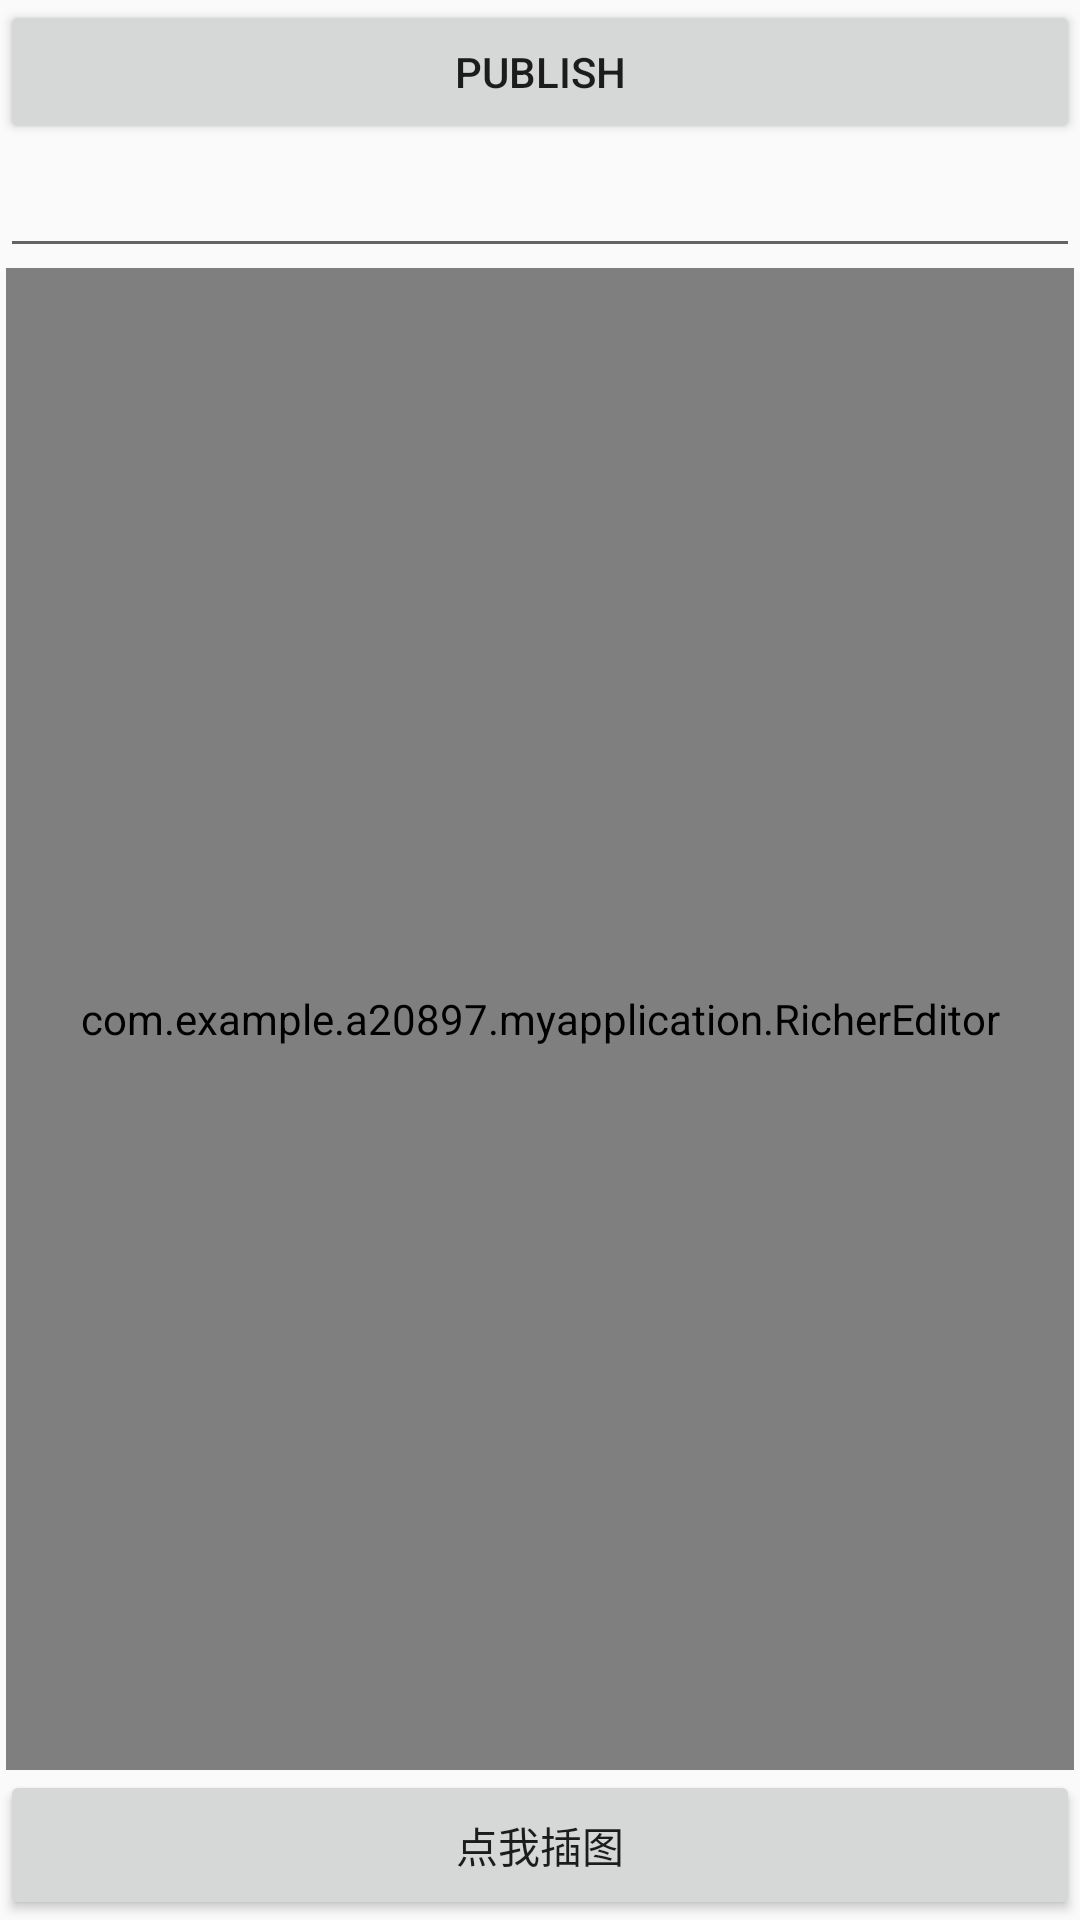

Android layout source for this screen:
<!-- AndroidManifest.xml: application theme AppTheme -->
<!-- res/layout/wrireblog_layout.xml -->
<?xml version="1.0" encoding="utf-8"?>
<LinearLayout xmlns:android="http://schemas.android.com/apk/res/android"
    android:orientation="vertical" android:layout_width="match_parent"
    android:layout_height="match_parent">
    <ProgressBar
        android:id="@+id/write_progress"
        style="?android:attr/progressBarStyleLarge"
        android:layout_width="wrap_content"
        android:layout_height="wrap_content"
        android:layout_marginBottom="8dp"
        android:layout_gravity="center_horizontal"
        android:visibility="gone" />

    <LinearLayout
        android:id="@+id/write_layout"
        android:layout_width="match_parent"
        android:layout_height="match_parent"
        android:orientation="vertical">
        <Button
            android:id="@+id/btnPublish"
            android:layout_width="match_parent"
            android:layout_height="wrap_content"
            android:text="Publish" />

        <EditText
            android:id="@+id/title"
            android:layout_width="match_parent"
            android:layout_height="wrap_content" />

        <com.example.a20897.myapplication.RicherEditor
            android:id="@+id/edit_text"
            android:layout_width="match_parent"
            android:layout_height="0dp"
           android:layout_marginRight="2dp"
            android:layout_marginLeft="2dp"
            android:layout_weight="1"
            android:background="@drawable/border"
            android:gravity="start"
            android:scrollbarStyle="outsideOverlay"
            android:scrollbars="vertical"
                    android:textAppearance="@style/TextAppearance.AppCompat.Body1"
            android:visibility="visible" />

        <Button
            android:id="@+id/button_add_picture"
            android:layout_width="match_parent"
            android:layout_height="50dp"
            android:layout_alignParentBottom="true"
            android:text="点我插图" />
    </LinearLayout>
</LinearLayout>
<!-- resources referenced by this layout -->
<resources>
  <!-- drawable border (drawable) -->
  <?xml version="1.0" encoding="utf-8"?>
  <shape xmlns:android="http://schemas.android.com/apk/res/android"
      android:shape="rectangle">
      <corners
          android:radius="2dp"
          android:topRightRadius="0dp"
          android:bottomRightRadius="0dp"
          android:bottomLeftRadius="0dp" />
      <stroke
          android:width="1dp"
          android:color="@android:color/holo_blue_bright" />
  </shape>
  <style name="AppTheme" parent="Theme.AppCompat.Light.DarkActionBar">
          
          <item name="colorPrimary">@color/white</item>
          <item name="colorPrimaryDark">@color/whitesmoke</item>
  
      </style>
  <color name="white">#FFFFFF</color>
  <color name="whitesmoke">#F5F5F5</color>
</resources>
